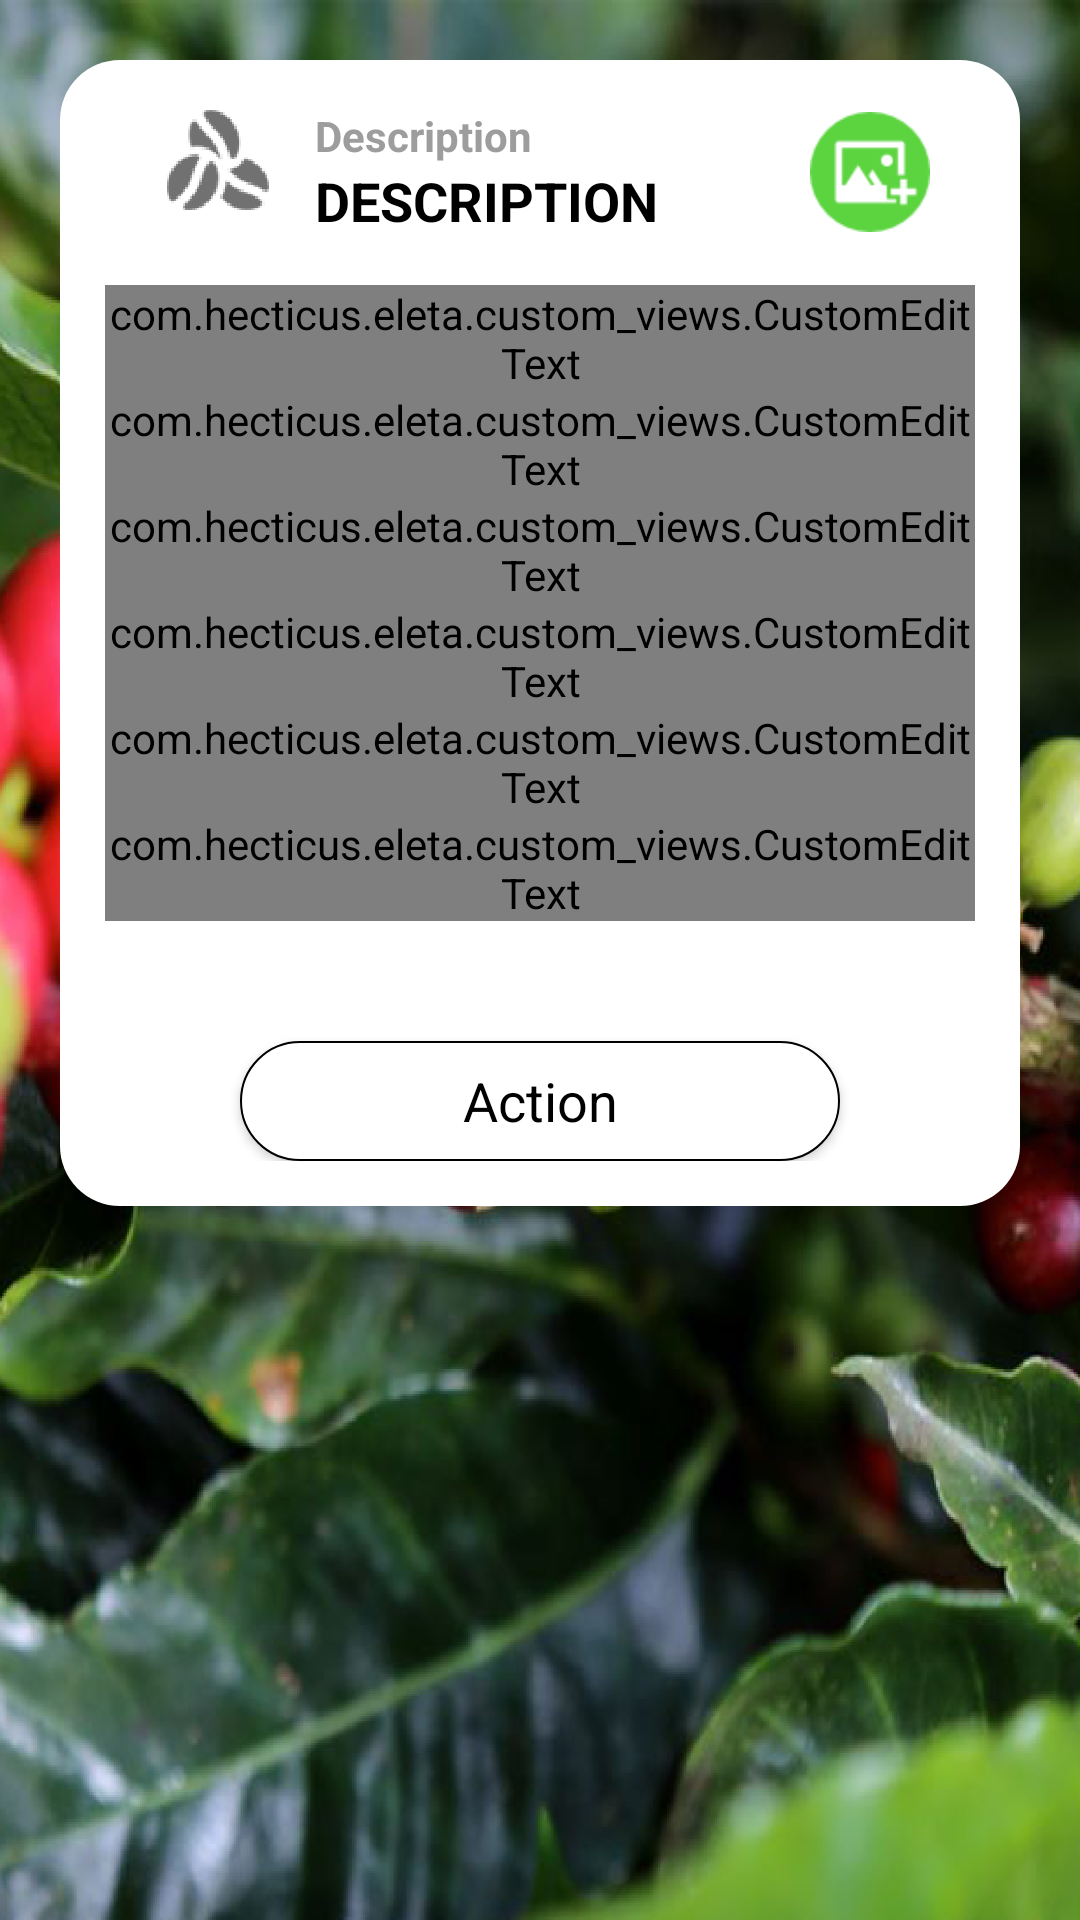

Android layout source for this screen:
<!-- AndroidManifest.xml: application theme AppTheme -->
<!-- res/layout/activity_provider_details.xml -->
<?xml version="1.0" encoding="utf-8"?>
<FrameLayout xmlns:android="http://schemas.android.com/apk/res/android"
    android:layout_width="match_parent"
    android:layout_height="match_parent"
    android:background="@mipmap/background"
    android:gravity="center_horizontal"
    android:orientation="vertical"
    android:padding="@dimen/padding_main_layout">

    <LinearLayout
        android:id="@+id/linear_layout"
        android:layout_width="match_parent"
        android:layout_height="wrap_content"
        android:background="@drawable/background_rounded"
        android:orientation="vertical"
        android:padding="@dimen/padding_main_linear_layout">

        <include layout="@layout/custom_header_w_description_and_select_picture" />

        <include
            android:id="@+id/provider_detail_text_edit_dni"
            layout="@layout/custom_edit_text"
            android:layout_width="match_parent"
            android:layout_height="wrap_content" />

        <include
            android:id="@+id/provider_detail_text_edit_name"
            layout="@layout/custom_edit_text"
            android:layout_width="match_parent"
            android:layout_height="wrap_content" />

        <include
            android:id="@+id/provider_detail_text_edit_address"
            layout="@layout/custom_edit_text"
            android:layout_width="match_parent"
            android:layout_height="wrap_content" />

        <include
            android:id="@+id/provider_detail_text_edit_phone"
            layout="@layout/custom_edit_text"
            android:layout_width="match_parent"
            android:layout_height="wrap_content" />

        <include
            android:id="@+id/provider_detail_text_edit_email"
            layout="@layout/custom_edit_text_email"
            android:layout_width="match_parent"
            android:layout_height="wrap_content" />

        <include
            android:id="@+id/provider_detail_text_edit_contact"
            layout="@layout/custom_edit_text"
            android:layout_width="match_parent"
            android:layout_height="wrap_content" />

        <include
            layout="@layout/custom_send_button_w_border"
            android:layout_width="match_parent"
            android:layout_height="wrap_content" />

    </LinearLayout>

    <ProgressBar
        android:id="@+id/progress_bar"
        style="?android:attr/progressBarStyleLarge"
        android:layout_width="wrap_content"
        android:layout_height="wrap_content"
        android:layout_gravity="center"
        android:indeterminateTint="@color/colorPrimary"
        android:visibility="invisible" />

</FrameLayout>
<!-- res/layout/custom_header_w_description_and_select_picture.xml (included above) -->
<?xml version="1.0" encoding="utf-8"?>
<LinearLayout xmlns:android="http://schemas.android.com/apk/res/android"
    xmlns:app="http://schemas.android.com/apk/res-auto"
    android:orientation="horizontal"
    android:layout_width="match_parent"
    android:layout_height="wrap_content"
    android:paddingRight="@dimen/padding_main_linear_layout"
    android:paddingLeft="@dimen/padding_main_linear_layout"
    android:layout_marginBottom="@dimen/margin_between_header_and_list">

    <ImageView
        android:layout_width="@dimen/width_header_image"
        android:layout_height="@dimen/height_header_image"
        android:layout_marginRight="@dimen/margin_left_and_right_header_image"
        android:visibility="visible"
        android:background="@null"
        android:scaleType="center"
        app:srcCompat="@mipmap/coffee_beans" />

    <LinearLayout
        android:layout_width="0dp"
        android:layout_height="wrap_content"
        android:layout_weight="1"
        android:layout_gravity="center_vertical"
        android:orientation="vertical">

        <TextView
            android:id="@+id/custom_header_w_des_description_text_view"
            android:layout_width="match_parent"
            android:layout_height="wrap_content"
            android:layout_weight="5"
            android:textColor="@color/colorSecondaryText"
            android:text="Description"
            android:textStyle="bold"
            style="?android:attr/textAppearanceSmall"
            android:layout_gravity="center_vertical"
            android:gravity="center_vertical"/>

        <TextView
            android:id="@+id/custom_header_w_des_title_text_view"
            android:layout_width="match_parent"
            android:layout_height="wrap_content"
            android:layout_weight="5"
            android:textColor="@color/colorTextTitle"
            android:textStyle="bold"
            android:text="DESCRIPTION"
            style="?android:attr/textAppearanceMedium"
            android:layout_gravity="center_vertical"
            android:gravity="center_vertical"/>

    </LinearLayout>

    <ImageButton
        android:id="@+id/custom_header_w_des_image_button"
        android:layout_width="@dimen/width_header_button"
        android:layout_height="@dimen/width_header_button"
        android:background="@null"
        android:src="@mipmap/picture"
        android:scaleType="fitCenter"
        android:layout_gravity="center_vertical"/>

</LinearLayout>
<!-- res/layout/custom_edit_text.xml (included above) -->
<com.hecticus.eleta.custom_views.CustomEditText
    xmlns:android="http://schemas.android.com/apk/res/android"
    android:layout_width="match_parent"
    android:layout_height="wrap_content"
    android:orientation="horizontal"
    android:layout_weight="4"
    android:gravity="center_vertical"
    android:layout_marginTop="@dimen/space_between_edit_text"
    android:layout_marginBottom="@dimen/space_between_edit_text">

    <TextView
        android:id="@+id/custom_edit_text_description_text_view"
        android:layout_width="0dp"
        android:layout_weight="1"
        android:layout_height="wrap_content"
        android:text="Description"
        android:layout_marginRight="@dimen/space_between_views_in_custom_edit_text"
        android:gravity="right|center_vertical"
        android:textColor="@color/colorPrimaryDark"
        android:maxLines="2"/>

    <EditText
        android:id="@+id/custom_edit_text_internal"
        android:layout_width="0dp"
        android:layout_weight="3"
        android:layout_height="wrap_content"
        style="?android:attr/textAppearanceSmall"
        android:textColor="@color/colorPrimaryDark"
        android:textColorHint="@color/colorHintText"
        android:maxLines="1" />

</com.hecticus.eleta.custom_views.CustomEditText>
<!-- res/layout/custom_edit_text_email.xml (included above) -->
<com.hecticus.eleta.custom_views.CustomEditText
    xmlns:android="http://schemas.android.com/apk/res/android"
    android:layout_width="match_parent"
    android:layout_height="wrap_content"
    android:orientation="horizontal"
    android:layout_weight="4"
    android:gravity="center_vertical"
    android:layout_marginTop="@dimen/space_between_edit_text"
    android:layout_marginBottom="@dimen/space_between_edit_text">

    <TextView
        android:id="@+id/custom_edit_text_description_text_view"
        android:layout_width="0dp"
        android:layout_weight="1"
        android:layout_height="wrap_content"
        android:text="Description"
        android:layout_marginRight="@dimen/space_between_views_in_custom_edit_text"
        android:gravity="right|center_vertical"
        android:textColor="@color/colorPrimaryDark"
        android:maxLines="2"/>

    <EditText
        android:id="@+id/custom_edit_text_internal"
        android:layout_width="0dp"
        android:layout_weight="3"
        android:layout_height="wrap_content"
        style="?android:attr/textAppearanceSmall"
        android:textColor="@color/colorPrimaryDark"
        android:textColorHint="@color/colorHintText"
        android:maxLines="1"
        android:inputType="textEmailAddress"/>

</com.hecticus.eleta.custom_views.CustomEditText>
<!-- res/layout/custom_send_button_w_border.xml (included above) -->
<?xml version="1.0" encoding="utf-8"?>
<RelativeLayout
    xmlns:android="http://schemas.android.com/apk/res/android"
    android:layout_width="match_parent"
    android:layout_height="wrap_content">

    <Button
        style="?android:attr/textAppearanceMedium"
        android:layout_width="@dimen/width_button_send"
        android:id="@+id/custom_send_button"
        android:layout_height="@dimen/height_button"
        android:layout_marginTop="@dimen/margin_top_button_send"
        android:background="@drawable/button_border"
        android:text="Action"
        android:layout_centerHorizontal="true"
        android:textColor="@color/colorTextButtonSendWBoder"
        android:textAllCaps="false" />

</RelativeLayout>
<!-- resources referenced by this layout -->
<resources>
  <color name="colorHintText">#bab8b8</color>
  <color name="colorPrimary">@color/colorPrimaryDark</color>#3F51B5
  <color name="colorPrimaryDark">#000</color>
  <color name="colorSecondaryText">#9d9d9d</color>
  <color name="colorTextButtonSendWBoder">@color/colorPrimaryDark</color>
  <color name="colorTextTitle">@color/colorPrimaryDark</color>
  <dimen name="height_button">40dp</dimen>
  <dimen name="height_header_image">45dp</dimen>
  <dimen name="margin_between_header_and_list">15dp</dimen>
  <dimen name="margin_left_and_right_header_image">10dp</dimen>
  <dimen name="margin_top_button_send">40dp</dimen>
  <dimen name="padding_main_layout">20dp</dimen>
  <dimen name="padding_main_linear_layout">15dp</dimen>
  <dimen name="space_between_edit_text">5dp</dimen>
  <dimen name="space_between_views_in_custom_edit_text">10dp</dimen>
  <dimen name="width_button_send">200dp</dimen>
  <dimen name="width_header_button">40dp</dimen>
  <dimen name="width_header_image">45dp</dimen>
  <!-- drawable background_rounded (drawable) -->
  <?xml version="1.0" encoding="utf-8"?>
  <shape xmlns:android="http://schemas.android.com/apk/res/android"
      android:shape="rectangle">
      <corners android:radius="20dp" />
      <solid android:color="@color/colorBackground"></solid>
  </shape>
  <!-- drawable button_border (drawable) -->
  <?xml version="1.0" encoding="utf-8"?>
  <shape xmlns:android="http://schemas.android.com/apk/res/android"
      android:shape="rectangle">
      <corners android:radius="20dp" />
      <stroke android:width="2px" android:color="@color/colorPrimaryDark" />
      <solid android:color="@color/colorBackground"/>
  </shape>
  <!-- mipmap background: png bitmap (mipmap-mdpi, 790308 bytes) -->
  <!-- mipmap coffee_beans: png bitmap (mipmap-hdpi, 4128 bytes) -->
  <!-- mipmap picture: png bitmap (mipmap-hdpi, 1448 bytes) -->
  <style name="AppTheme" parent="Theme.AppCompat.Light.DarkActionBar">
          
          <item name="colorPrimary">@color/colorPrimary</item>
          <item name="colorPrimaryDark">@color/colorPrimaryDark</item>
          <item name="colorAccent">#77c820</item>
          <item name="android:textColorSecondary">@color/colorSecondaryText</item>
          @color/colorSecondaryText
      </style>
  <color name="colorBackground">#fff</color>
</resources>
